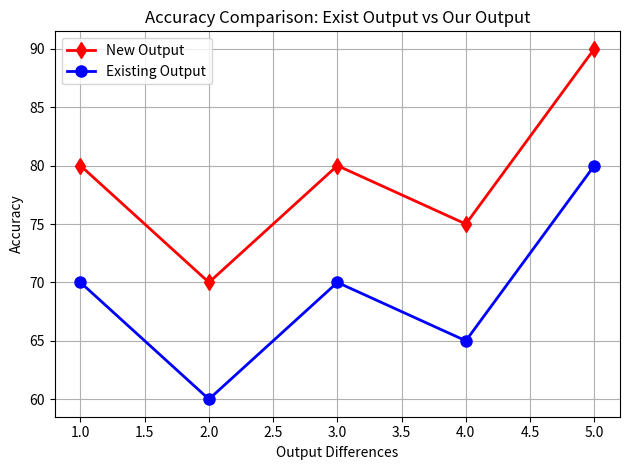

Reproduce this figure in Python.
import matplotlib.pyplot as plt

# Example data (replace with your actual data)
accuracy_matlab = [80, 70, 80, 75,90 ]
existing_systems = [70, 60, 70, 65, 80]
time_points = [1, 2, 3, 4, 5]

# Create a line graph
plt.figure()
plt.plot(time_points, accuracy_matlab, 'r-d', linewidth=2, markersize=8)
plt.plot(time_points, existing_systems, 'b-o', linewidth=2, markersize=8)

# Add labels and a legend
plt.xlabel('Output Differences')
plt.ylabel('Accuracy')
plt.title('Accuracy Comparison: Exist Output vs Our Output')
plt.legend(['New Output', 'Existing Output'], loc='best')

# Customize the plot
plt.grid(True)
plt.tight_layout()

# You can save the plot as an image file if needed
# plt.savefig('accuracy_comparison_plot.png')

# Display the plot
plt.show()
